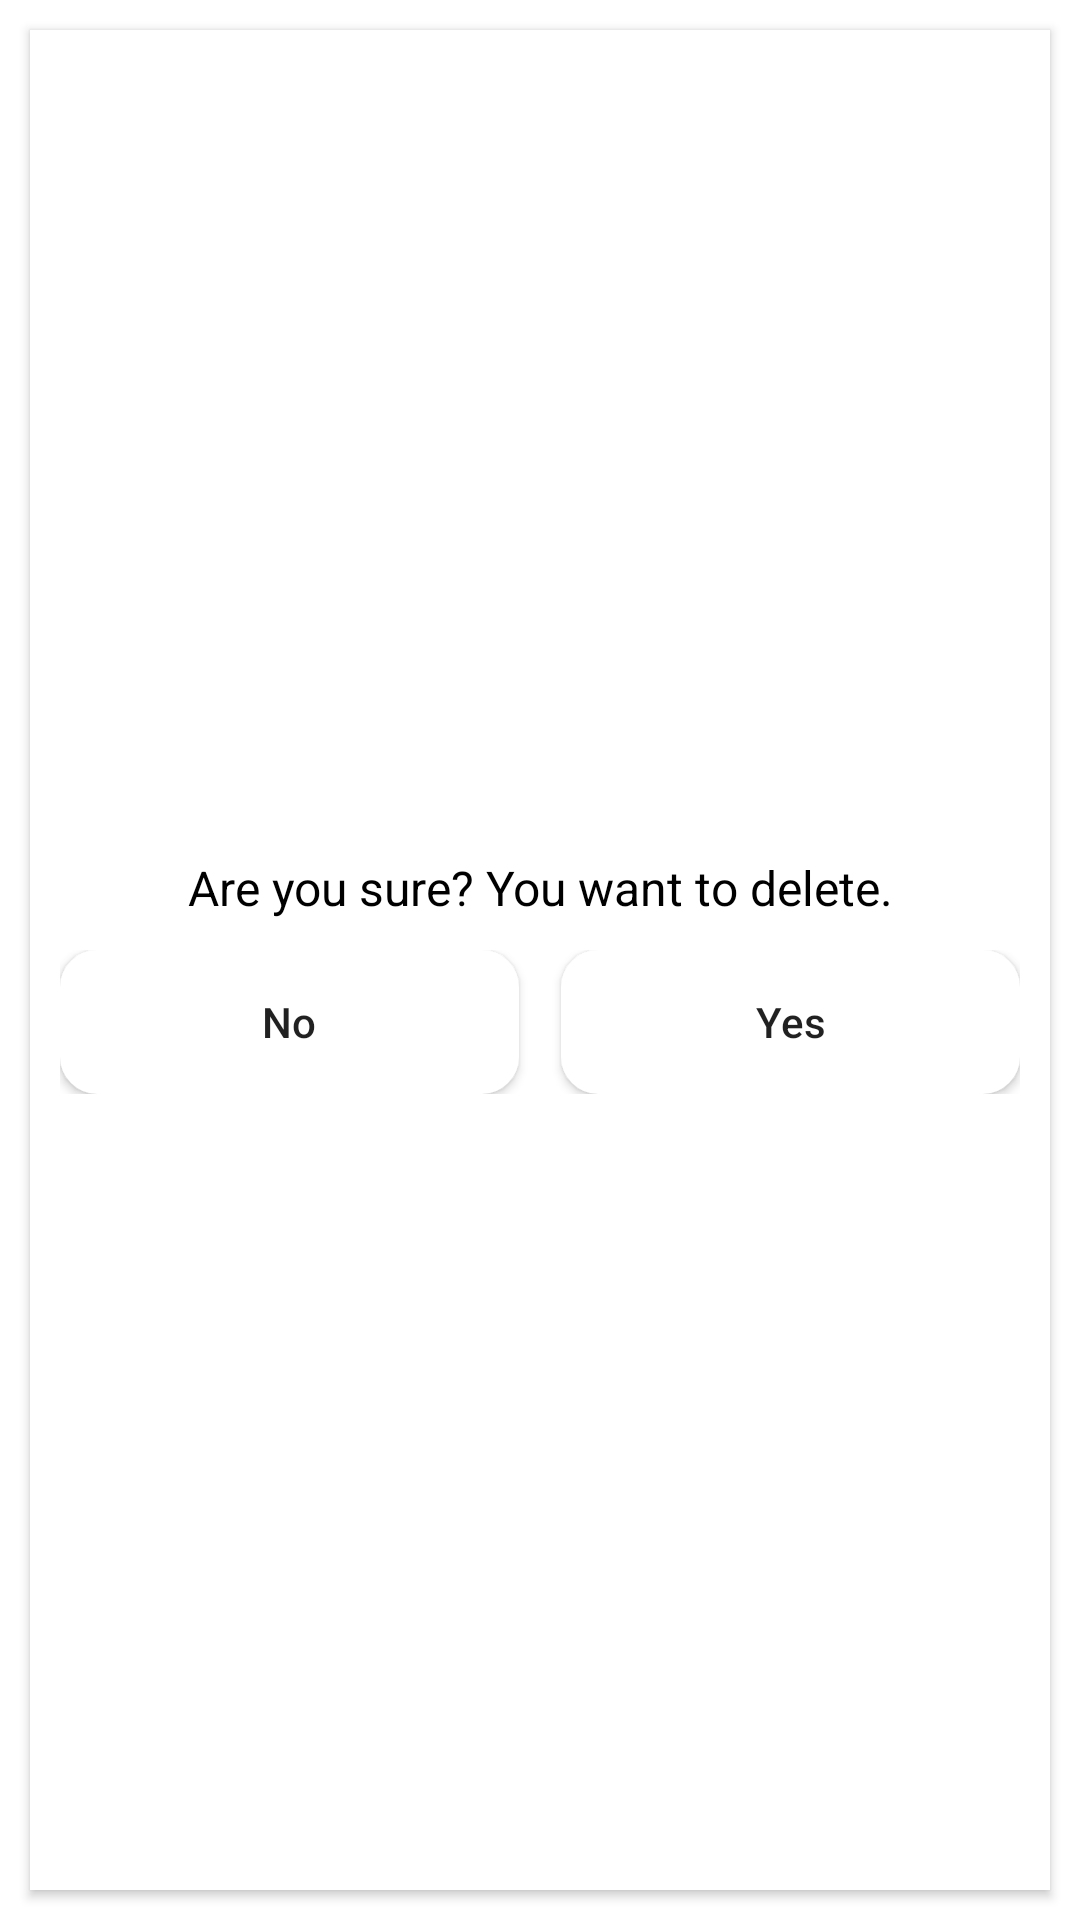

Write the Android layout XML for this screen, with the resource values it uses.
<!-- AndroidManifest.xml: application theme Theme.Template -->
<!-- res/layout/confirm_alert.xml -->
<?xml version="1.0" encoding="utf-8"?>
<layout xmlns:android="http://schemas.android.com/apk/res/android"
    xmlns:app="http://schemas.android.com/apk/res-auto">

    <data>

    </data>

    <androidx.constraintlayout.widget.ConstraintLayout
        android:layout_width="match_parent"
        android:layout_height="wrap_content">

        <androidx.cardview.widget.CardView
            android:layout_width="match_parent"
            android:layout_height="match_parent"
            android:layout_margin="10dp"
            app:cardCornerRadius="@dimen/_5sdp"
            app:contentPadding="10dp">

            <LinearLayout
                android:layout_width="match_parent"
                android:layout_height="match_parent"
                android:gravity="center"
                android:orientation="vertical">

                <ImageView
                    android:layout_width="wrap_content"
                    android:layout_height="wrap_content"
                    android:src="@drawable/ic_launcher_foreground" />

                <TextView
                    android:id="@+id/tvText"
                    android:layout_width="match_parent"
                    android:layout_height="wrap_content"
                    android:layout_marginTop="10dp"
                    android:gravity="center"
                    android:text="@string/sure_delete"
                    android:textColor="@color/black"
                    android:textSize="16sp" />

                <LinearLayout
                    android:layout_width="match_parent"
                    android:layout_height="wrap_content"
                    android:layout_marginTop="10dp"
                    android:orientation="horizontal"
                    android:weightSum="2">

                    <Button
                        android:id="@+id/btNo"
                        android:layout_width="wrap_content"
                        android:layout_height="wrap_content"
                        android:layout_marginEnd="7dp"
                        android:background="@drawable/rounded_white_background"
                        android:layout_weight="1"
                        android:text="@string/no"
                        android:textAllCaps="false" />

                    <Button
                        android:id="@+id/btYes"
                        android:layout_width="wrap_content"
                        android:background="@drawable/rounded_white_background"
                        android:layout_height="wrap_content"
                        android:layout_marginStart="7dp"
                        android:layout_weight="1"
                        android:text="@string/yes"
                        android:textAllCaps="false" />

                </LinearLayout>

            </LinearLayout>
        </androidx.cardview.widget.CardView>

    </androidx.constraintlayout.widget.ConstraintLayout>
</layout>
<!-- resources referenced by this layout -->
<resources>
  <color name="black">#FF000000</color>
  <!-- drawable rounded_white_background (drawable) -->
  <?xml version="1.0" encoding="utf-8"?>
  <shape xmlns:android="http://schemas.android.com/apk/res/android"
      android:shape="rectangle">
  
      <solid android:color="@android:color/white" />
  
      <corners android:radius="12dp" />
  
      <stroke
          android:width="1dp"
          android:color="@android:color/white" />
  
  </shape>
  <string name="no">No</string>
  <string name="sure_delete">Are you sure? You want to delete.</string>
  <string name="yes">Yes</string>
  <style name="Theme.Template" parent="Theme.MaterialComponents.Light.NoActionBar">
          
          <item name="colorPrimary">@color/_86b0dd</item>
          <item name="colorPrimaryVariant">@color/_86b0dd</item>
          <item name="colorOnPrimary">@color/white</item>
          
          <item name="colorSecondary">@color/_86b0dd</item>
          <item name="colorSecondaryVariant">@color/_86b0dd</item>
          <item name="colorOnSecondary">@color/black</item>
          
          <item name="android:statusBarColor" tools:targetApi="l">?attr/colorPrimaryVariant</item>
          
          <item name="mukeshOtpStyle">@style/OtpWidget.OtpView</item>
      </style>
  <color name="_86b0dd">#86b0dd</color>
  <color name="white">#FFFFFFFF</color>
  <style name="OtpWidget.OtpView" parent="Widget.AppCompat.EditText">
          <item name="android:background">@null</item>
          <item name="android:minHeight">0dp</item>
          <item name="android:maxLines">1</item>
      </style>
</resources>
